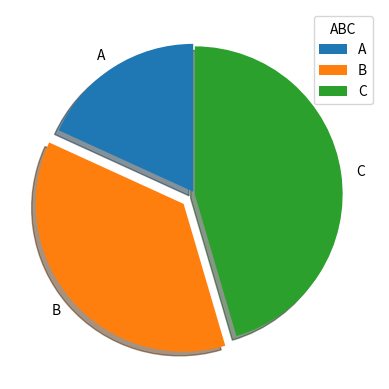

Source code (Python):
print()
#Start Program

import matplotlib.pyplot as plt
import numpy as np
x = [2, 4, 5]
lb = ['A', "B", "C"]
mm = [.02, .1, 0]
plt.pie(x, labels=lb, explode=mm, startangle= 90, shadow= True)
plt.legend(title = 'ABC')
plt.show()